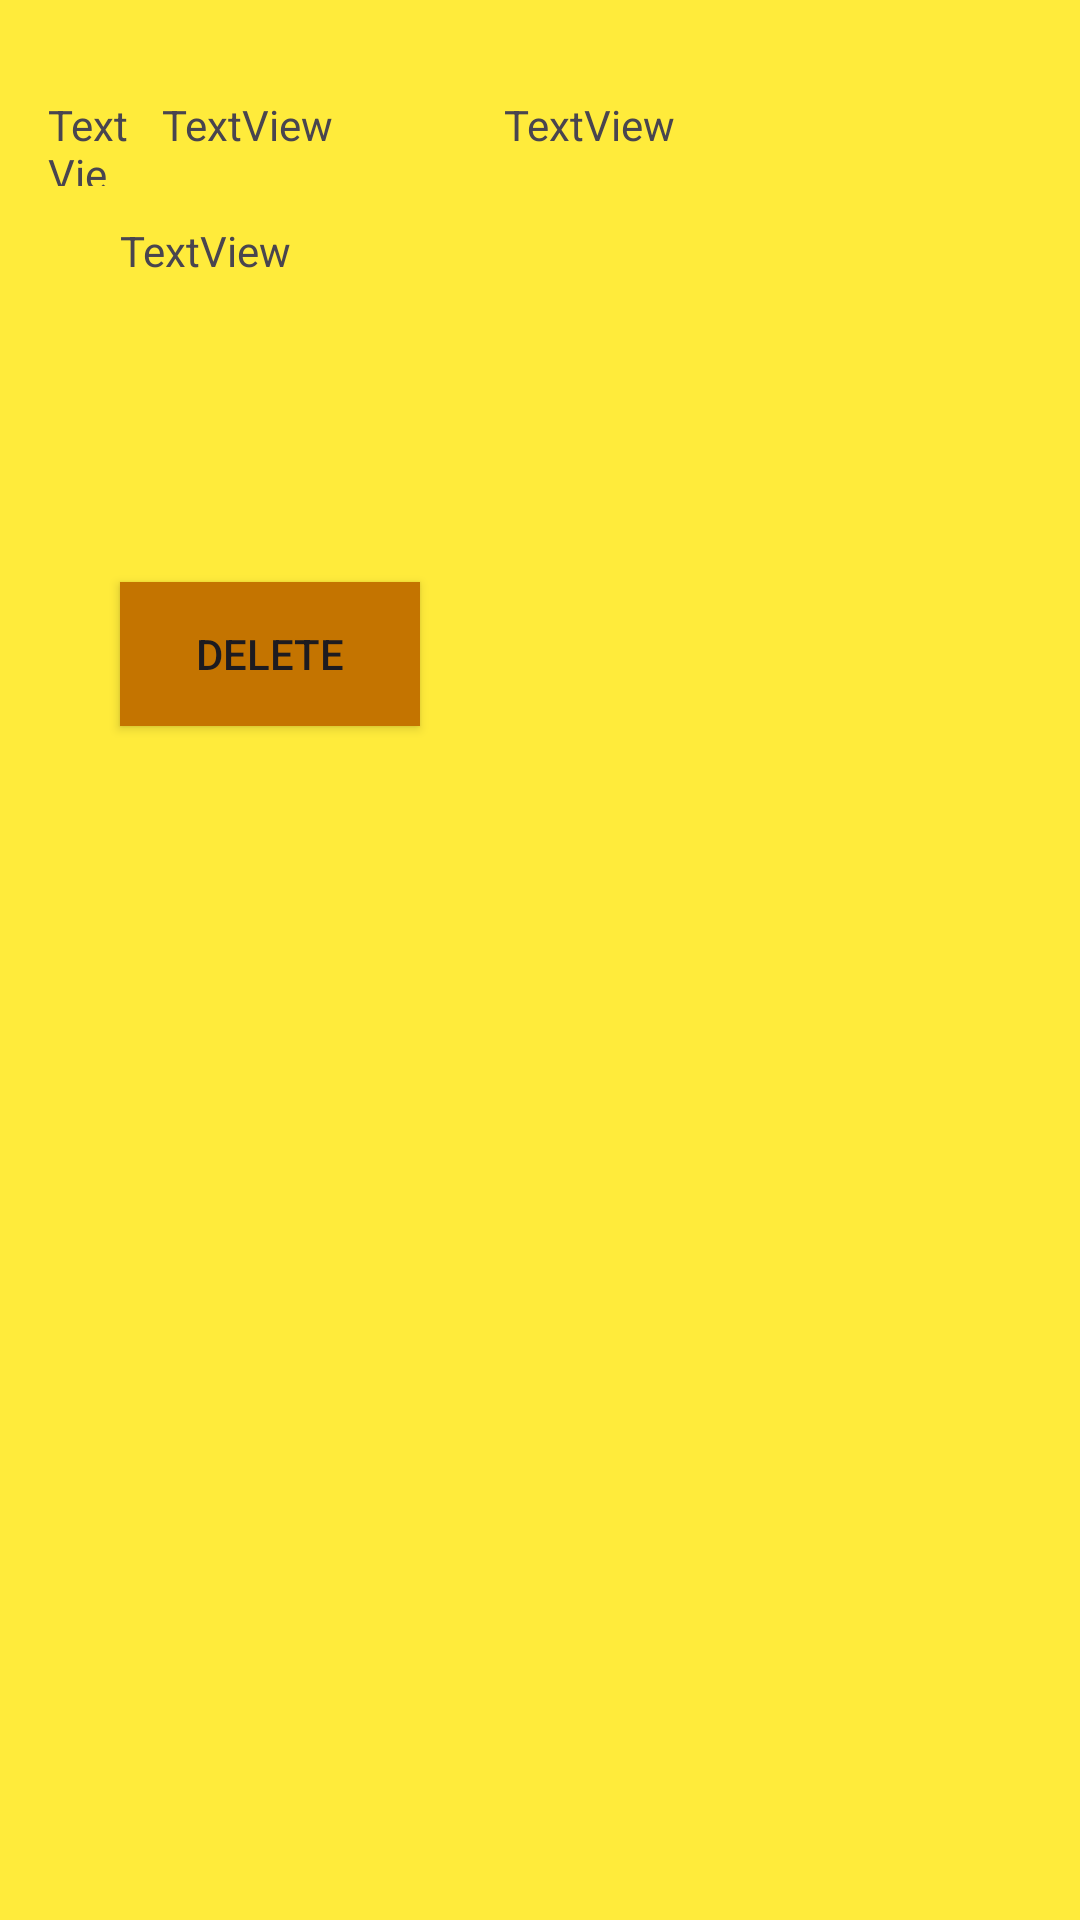

The Android layout XML behind this screen, and the referenced resources:
<!-- AndroidManifest.xml: application theme Theme.JokeJet -->
<!-- res/layout/joke_row.xml -->
<?xml version="1.0" encoding="utf-8"?>
<androidx.constraintlayout.widget.ConstraintLayout xmlns:android="http://schemas.android.com/apk/res/android"
    xmlns:app="http://schemas.android.com/apk/res-auto"
    xmlns:tools="http://schemas.android.com/tools"
    android:layout_width="300dp"
    android:layout_height="250dp"
    android:background="#FFEB3B">

    <TextView
        android:id="@+id/idTextView"
        android:layout_width="30dp"
        android:layout_height="30dp"
        android:layout_marginStart="16dp"
        android:layout_marginTop="32dp"
        android:text="TextView"
        app:layout_constraintStart_toStartOf="parent"
        app:layout_constraintTop_toTopOf="parent" />

    <TextView
        android:id="@+id/categoryTextView"
        android:layout_width="90dp"
        android:layout_height="20dp"
        android:layout_marginStart="8dp"
        android:layout_marginTop="32dp"
        android:text="TextView"
        app:layout_constraintStart_toEndOf="@+id/idTextView"
        app:layout_constraintTop_toTopOf="parent" />

    <TextView
        android:id="@+id/contentTextView"
        android:layout_width="119dp"
        android:layout_height="201dp"
        android:layout_marginStart="24dp"
        android:layout_marginTop="32dp"
        android:text="TextView"
        app:layout_constraintStart_toEndOf="@+id/categoryTextView"
        app:layout_constraintTop_toTopOf="parent" />

    <TextView
        android:id="@+id/deliveryTextView"
        android:layout_width="100dp"
        android:layout_height="100dp"
        android:layout_marginStart="40dp"
        android:layout_marginTop="12dp"
        android:text="TextView"
        app:layout_constraintStart_toStartOf="parent"
        app:layout_constraintTop_toBottomOf="@+id/idTextView" />

    <Button
        android:id="@+id/deleteButton"
        android:layout_width="100dp"
        android:layout_height="wrap_content"
        android:layout_marginStart="40dp"
        android:layout_marginTop="20dp"
        android:background="#C47400"
        android:text="@string/delete_button"
        app:layout_constraintStart_toStartOf="parent"
        app:layout_constraintTop_toBottomOf="@+id/deliveryTextView" />
</androidx.constraintlayout.widget.ConstraintLayout>
<!-- resources referenced by this layout -->
<resources>
  <string name="delete_button">Delete</string>
  <style name="Theme.JokeJet" parent="Base.Theme.JokeJet" />
  <style name="Base.Theme.JokeJet" parent="Theme.Material3.DayNight.NoActionBar">
          
          <item name="colorPrimary">@color/button_background_color</item>
          <item name="colorPrimaryVariant">@color/text_color</item>
      </style>
  <color name="button_background_color">#C57500</color>
  <color name="text_color">#FFEE5D</color>
</resources>
